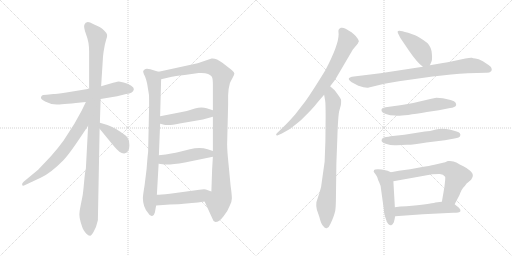
t = 0.00 s
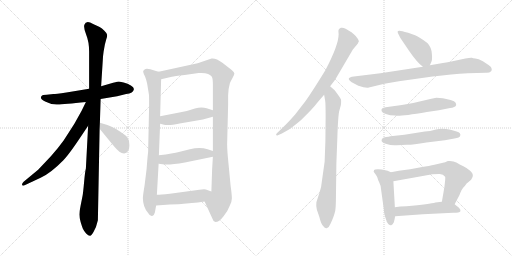
t = 2.80 s
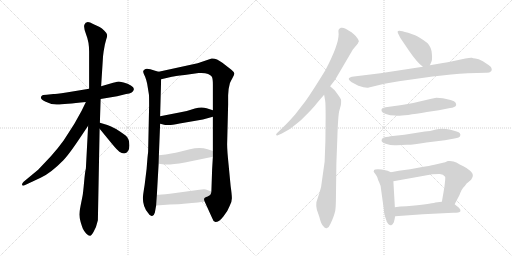
t = 5.59 s
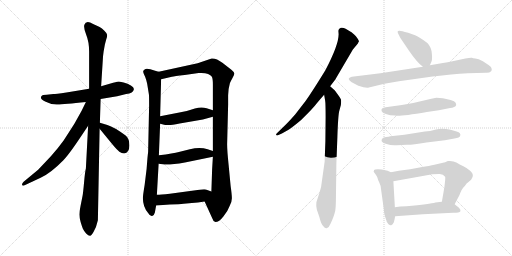
t = 8.39 s
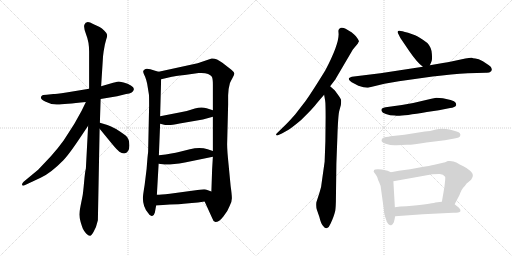
t = 11.18 s
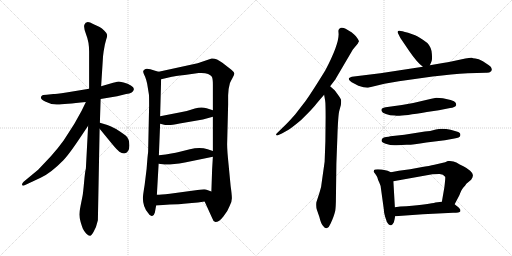
t = 13.98 s

The animated SVG that drew these frames (rendered in a browser with its animation timeline set to each time). Animation: 18 CSS @keyframes rules; one cycle of 13.98 s.

<svg version="1.1" viewBox="0 0 2048 1024" xmlns="http://www.w3.org/2000/svg">
  <g stroke="lightgray" stroke-dasharray="1,1" stroke-width="1" transform="scale(4, 4)">
    <line x1="0" y1="0" x2="256" y2="256"></line>
    <line x1="256" y1="0" x2="0" y2="256"></line>
    <line x1="128" y1="0" x2="128" y2="256"></line>
    <line x1="0" y1="128" x2="256" y2="128"></line>
    <line x1="256" y1="0" x2="512" y2="256"></line>
    <line x1="512" y1="0" x2="256" y2="256"></line>
    <line x1="384" y1="0" x2="384" y2="256"></line>
    <line x1="256" y1="128" x2="512" y2="128"></line>
  </g>
<g transform="scale(1, -1) translate(0, -850)">
   <style type="text/css">
    @keyframes keyframes0 {
      from {
       stroke: black;
       stroke-dashoffset: 609;
       stroke-width: 128;
       }
       66% {
       animation-timing-function: step-end;
       stroke: black;
       stroke-dashoffset: 0;
       stroke-width: 128;
       }
       to {
       stroke: black;
       stroke-width: 1024;
       }
       }
       #make-me-a-hanzi-animation-0 {
         animation: keyframes0 0.745605s both;
         animation-delay: 0.000000s;
         animation-timing-function: linear;
       }
    @keyframes keyframes1 {
      from {
       stroke: black;
       stroke-dashoffset: 1101;
       stroke-width: 128;
       }
       78% {
       animation-timing-function: step-end;
       stroke: black;
       stroke-dashoffset: 0;
       stroke-width: 128;
       }
       to {
       stroke: black;
       stroke-width: 1024;
       }
       }
       #make-me-a-hanzi-animation-1 {
         animation: keyframes1 1.145996s both;
         animation-delay: 0.745605s;
         animation-timing-function: linear;
       }
    @keyframes keyframes2 {
      from {
       stroke: black;
       stroke-dashoffset: 681;
       stroke-width: 128;
       }
       69% {
       animation-timing-function: step-end;
       stroke: black;
       stroke-dashoffset: 0;
       stroke-width: 128;
       }
       to {
       stroke: black;
       stroke-width: 1024;
       }
       }
       #make-me-a-hanzi-animation-2 {
         animation: keyframes2 0.804199s both;
         animation-delay: 1.891601s;
         animation-timing-function: linear;
       }
    @keyframes keyframes3 {
      from {
       stroke: black;
       stroke-dashoffset: 392;
       stroke-width: 128;
       }
       56% {
       animation-timing-function: step-end;
       stroke: black;
       stroke-dashoffset: 0;
       stroke-width: 128;
       }
       to {
       stroke: black;
       stroke-width: 1024;
       }
       }
       #make-me-a-hanzi-animation-3 {
         animation: keyframes3 0.569010s both;
         animation-delay: 2.695800s;
         animation-timing-function: linear;
       }
    @keyframes keyframes4 {
      from {
       stroke: black;
       stroke-dashoffset: 837;
       stroke-width: 128;
       }
       73% {
       animation-timing-function: step-end;
       stroke: black;
       stroke-dashoffset: 0;
       stroke-width: 128;
       }
       to {
       stroke: black;
       stroke-width: 1024;
       }
       }
       #make-me-a-hanzi-animation-4 {
         animation: keyframes4 0.931152s both;
         animation-delay: 3.264810s;
         animation-timing-function: linear;
       }
    @keyframes keyframes5 {
      from {
       stroke: black;
       stroke-dashoffset: 1097;
       stroke-width: 128;
       }
       78% {
       animation-timing-function: step-end;
       stroke: black;
       stroke-dashoffset: 0;
       stroke-width: 128;
       }
       to {
       stroke: black;
       stroke-width: 1024;
       }
       }
       #make-me-a-hanzi-animation-5 {
         animation: keyframes5 1.142741s both;
         animation-delay: 4.195962s;
         animation-timing-function: linear;
       }
    @keyframes keyframes6 {
      from {
       stroke: black;
       stroke-dashoffset: 458;
       stroke-width: 128;
       }
       60% {
       animation-timing-function: step-end;
       stroke: black;
       stroke-dashoffset: 0;
       stroke-width: 128;
       }
       to {
       stroke: black;
       stroke-width: 1024;
       }
       }
       #make-me-a-hanzi-animation-6 {
         animation: keyframes6 0.622721s both;
         animation-delay: 5.338703s;
         animation-timing-function: linear;
       }
    @keyframes keyframes7 {
      from {
       stroke: black;
       stroke-dashoffset: 467;
       stroke-width: 128;
       }
       60% {
       animation-timing-function: step-end;
       stroke: black;
       stroke-dashoffset: 0;
       stroke-width: 128;
       }
       to {
       stroke: black;
       stroke-width: 1024;
       }
       }
       #make-me-a-hanzi-animation-7 {
         animation: keyframes7 0.630046s both;
         animation-delay: 5.961424s;
         animation-timing-function: linear;
       }
    @keyframes keyframes8 {
      from {
       stroke: black;
       stroke-dashoffset: 475;
       stroke-width: 128;
       }
       61% {
       animation-timing-function: step-end;
       stroke: black;
       stroke-dashoffset: 0;
       stroke-width: 128;
       }
       to {
       stroke: black;
       stroke-width: 1024;
       }
       }
       #make-me-a-hanzi-animation-8 {
         animation: keyframes8 0.636556s both;
         animation-delay: 6.591470s;
         animation-timing-function: linear;
       }
    @keyframes keyframes9 {
      from {
       stroke: black;
       stroke-dashoffset: 774;
       stroke-width: 128;
       }
       72% {
       animation-timing-function: step-end;
       stroke: black;
       stroke-dashoffset: 0;
       stroke-width: 128;
       }
       to {
       stroke: black;
       stroke-width: 1024;
       }
       }
       #make-me-a-hanzi-animation-9 {
         animation: keyframes9 0.879883s both;
         animation-delay: 7.228026s;
         animation-timing-function: linear;
       }
    @keyframes keyframes10 {
      from {
       stroke: black;
       stroke-dashoffset: 804;
       stroke-width: 128;
       }
       72% {
       animation-timing-function: step-end;
       stroke: black;
       stroke-dashoffset: 0;
       stroke-width: 128;
       }
       to {
       stroke: black;
       stroke-width: 1024;
       }
       }
       #make-me-a-hanzi-animation-10 {
         animation: keyframes10 0.904297s both;
         animation-delay: 8.107909s;
         animation-timing-function: linear;
       }
    @keyframes keyframes11 {
      from {
       stroke: black;
       stroke-dashoffset: 419;
       stroke-width: 128;
       }
       58% {
       animation-timing-function: step-end;
       stroke: black;
       stroke-dashoffset: 0;
       stroke-width: 128;
       }
       to {
       stroke: black;
       stroke-width: 1024;
       }
       }
       #make-me-a-hanzi-animation-11 {
         animation: keyframes11 0.590983s both;
         animation-delay: 9.012206s;
         animation-timing-function: linear;
       }
    @keyframes keyframes12 {
      from {
       stroke: black;
       stroke-dashoffset: 814;
       stroke-width: 128;
       }
       73% {
       animation-timing-function: step-end;
       stroke: black;
       stroke-dashoffset: 0;
       stroke-width: 128;
       }
       to {
       stroke: black;
       stroke-width: 1024;
       }
       }
       #make-me-a-hanzi-animation-12 {
         animation: keyframes12 0.912435s both;
         animation-delay: 9.603189s;
         animation-timing-function: linear;
       }
    @keyframes keyframes13 {
      from {
       stroke: black;
       stroke-dashoffset: 536;
       stroke-width: 128;
       }
       64% {
       animation-timing-function: step-end;
       stroke: black;
       stroke-dashoffset: 0;
       stroke-width: 128;
       }
       to {
       stroke: black;
       stroke-width: 1024;
       }
       }
       #make-me-a-hanzi-animation-13 {
         animation: keyframes13 0.686198s both;
         animation-delay: 10.515624s;
         animation-timing-function: linear;
       }
    @keyframes keyframes14 {
      from {
       stroke: black;
       stroke-dashoffset: 548;
       stroke-width: 128;
       }
       64% {
       animation-timing-function: step-end;
       stroke: black;
       stroke-dashoffset: 0;
       stroke-width: 128;
       }
       to {
       stroke: black;
       stroke-width: 1024;
       }
       }
       #make-me-a-hanzi-animation-14 {
         animation: keyframes14 0.695964s both;
         animation-delay: 11.201822s;
         animation-timing-function: linear;
       }
    @keyframes keyframes15 {
      from {
       stroke: black;
       stroke-dashoffset: 474;
       stroke-width: 128;
       }
       61% {
       animation-timing-function: step-end;
       stroke: black;
       stroke-dashoffset: 0;
       stroke-width: 128;
       }
       to {
       stroke: black;
       stroke-width: 1024;
       }
       }
       #make-me-a-hanzi-animation-15 {
         animation: keyframes15 0.635742s both;
         animation-delay: 11.897786s;
         animation-timing-function: linear;
       }
    @keyframes keyframes16 {
      from {
       stroke: black;
       stroke-dashoffset: 646;
       stroke-width: 128;
       }
       68% {
       animation-timing-function: step-end;
       stroke: black;
       stroke-dashoffset: 0;
       stroke-width: 128;
       }
       to {
       stroke: black;
       stroke-width: 1024;
       }
       }
       #make-me-a-hanzi-animation-16 {
         animation: keyframes16 0.775716s both;
         animation-delay: 12.533528s;
         animation-timing-function: linear;
       }
    @keyframes keyframes17 {
      from {
       stroke: black;
       stroke-dashoffset: 510;
       stroke-width: 128;
       }
       62% {
       animation-timing-function: step-end;
       stroke: black;
       stroke-dashoffset: 0;
       stroke-width: 128;
       }
       to {
       stroke: black;
       stroke-width: 1024;
       }
       }
       #make-me-a-hanzi-animation-17 {
         animation: keyframes17 0.665039s both;
         animation-delay: 13.309244s;
         animation-timing-function: linear;
       }
</style>
<path d="M 402.5 454.0 L 468.5 465.0 L 504.5 474.0 Q 533.5 477.0 535.5 493.0 Q 536.5 500.0 523.5 508.0 Q 511.5 516.0 494.5 520.0 L 475.5 524.0 Q 472.5 524.0 452.5 519.0 L 404.5 505.0 L 356.5 495.0 L 265.5 480.0 Q 221.5 474.0 213.5 474.0 L 186.5 471.0 Q 168.5 471.0 166.5 466.0 Q 156.5 456.0 180.5 444.0 Q 204.5 431.0 230.5 432.0 Q 256.5 433.0 343.5 442.0 L 402.5 454.0 Z" fill="lightgray"></path> 
<path d="M 399.5 359.0 L 402.5 454.0 L 404.5 505.0 L 411.5 615.0 Q 411.5 623.0 414.5 644.0 L 419.5 672.0 L 424.5 691.0 Q 429.5 705.0 428.5 711.0 Q 428.5 716.0 417.5 727.0 Q 407.5 737.0 398.5 742.0 L 372.5 754.0 Q 344.5 771.0 337.5 751.0 Q 333.5 741.0 344.5 712.0 Q 356.5 682.0 356.5 644.0 L 356.5 495.0 L 352.5 347.0 L 343.5 176.0 Q 340.5 167.0 336.5 123.0 Q 332.5 79.0 330.5 68.0 L 322.5 28.0 Q 317.5 4.0 317.5 -8.0 Q 317.5 -21.0 322.5 -38.0 Q 327.5 -55.0 331.5 -65.0 Q 336.5 -75.0 344.5 -84.0 Q 353.5 -93.0 359.5 -93.0 Q 364.5 -95.0 374.5 -77.0 Q 385.5 -59.0 391.5 -31.0 L 398.5 335.0 L 399.5 359.0 Z" fill="lightgray"></path> 
<path d="M 343.5 442.0 L 326.5 407.0 L 297.5 355.0 L 254.5 288.0 Q 234.5 260.0 203.5 225.0 L 152.5 171.0 L 94.5 123.0 Q 86.5 115.0 88.5 110.0 Q 90.5 105.0 100.5 110.0 L 162.5 139.0 Q 202.5 157.0 253.5 209.0 Q 277.5 234.0 328.5 311.0 L 352.5 347.0 C 428.5 460.0 356.5 469.0 343.5 442.0 Z" fill="lightgray"></path> 
<path d="M 496.5 236.0 Q 517.5 240.0 517.5 268.0 Q 517.5 296.0 502.5 308.0 Q 456.5 342.0 429.5 350.0 L 399.5 359.0 C 372.5 367.0 379.5 358.0 398.5 335.0 L 448.5 274.0 Q 468.5 250.0 477.5 243.0 Q 486.5 236.0 496.5 236.0 Z" fill="lightgray"></path> 
<path d="M 634.5 563.0 L 620.5 567.0 Q 585.5 580.0 578.5 572.0 Q 572.5 568.0 572.5 563.0 Q 573.5 557.0 580.5 543.0 Q 586.5 527.0 588.5 516.0 L 595.5 473.0 Q 596.5 470.0 596.5 429.0 L 592.5 242.0 Q 590.5 229.0 586.5 175.0 L 578.5 110.0 Q 571.5 67.0 571.5 58.0 Q 571.5 22.0 592.5 -2.0 Q 600.5 -16.0 608.5 -14.0 Q 616.5 -12.0 619.5 0.0 L 624.5 28.0 L 627.5 71.0 L 634.5 195.0 L 635.5 229.0 L 640.5 355.0 L 640.5 385.0 L 644.5 533.0 C 645.5 560.0 645.5 560.0 634.5 563.0 Z" fill="lightgray"></path> 
<path d="M 912.5 469.0 L 914.5 494.0 L 919.5 517.0 Q 921.5 523.0 929.5 537.0 Q 937.5 551.0 937.5 556.0 Q 937.5 561.0 925.5 571.0 L 889.5 599.0 Q 864.5 618.0 846.5 616.0 L 790.5 597.0 L 634.5 563.0 C 605.5 557.0 615.5 526.0 644.5 533.0 L 687.5 543.0 Q 696.5 545.0 738.5 550.0 L 794.5 558.0 Q 836.5 561.0 847.5 543.0 Q 851.5 535.0 851.5 512.0 L 851.5 409.0 L 851.5 383.0 L 851.5 246.0 L 851.5 223.0 L 848.5 173.0 L 845.5 84.0 C 844.5 54.0 806.5 71.0 818.5 44.0 L 848.5 -22.0 Q 852.5 -36.0 861.5 -38.0 Q 876.5 -38.0 893.5 -16.0 Q 911.5 6.0 918.5 26.0 Q 927.5 42.0 927.5 57.0 Q 927.5 71.0 922.5 106.0 L 914.5 190.0 Q 908.5 248.0 908.5 273.0 L 912.5 432.0 L 912.5 469.0 Z" fill="lightgray"></path> 
<path d="M 640.5 355.0 L 660.5 350.0 L 673.5 350.0 Q 681.5 349.0 718.5 356.0 L 811.5 372.0 L 851.5 383.0 C 880.5 391.0 880.5 400.0 851.5 409.0 L 826.5 417.0 Q 805.5 424.0 779.5 416.0 Q 754.5 407.0 722.5 401.0 L 640.5 385.0 C 611.5 379.0 611.5 362.0 640.5 355.0 Z" fill="lightgray"></path> 
<path d="M 634.5 195.0 L 650.5 193.0 Q 674.5 189.0 739.5 200.0 L 851.5 223.0 C 880.5 229.0 879.5 237.0 851.5 246.0 L 830.5 253.0 Q 799.5 263.0 759.5 253.0 L 715.5 242.0 Q 694.5 236.0 635.5 229.0 C 605.5 225.0 604.5 199.0 634.5 195.0 Z" fill="lightgray"></path> 
<path d="M 624.5 28.0 L 679.5 32.0 Q 719.5 33.0 734.5 35.0 L 767.5 38.0 Q 790.5 40.0 818.5 44.0 C 848.5 48.0 873.5 74.0 845.5 84.0 L 823.5 92.0 Q 817.5 94.0 797.5 91.0 L 679.5 75.0 Q 641.5 71.0 627.5 71.0 C 597.5 70.0 594.5 26.0 624.5 28.0 Z" fill="lightgray"></path> 
<path d="M 1320.5 505.0 L 1340.5 531.0 L 1411.5 652.0 L 1431.5 676.0 L 1433.5 681.0 Q 1440.5 684.0 1423.5 705.0 Q 1408.5 721.0 1402.5 723.0 L 1382.5 735.0 Q 1372.5 741.0 1363.5 739.0 Q 1353.5 736.0 1353.5 727.0 L 1354.5 713.0 Q 1354.5 670.0 1301.5 569.0 Q 1245.5 478.0 1221.5 445.0 L 1180.5 392.0 Q 1161.5 370.0 1143.5 352.0 L 1107.5 317.0 Q 1103.5 313.0 1104.5 310.0 Q 1106.5 307.0 1111.5 309.0 L 1127.5 316.0 L 1152.5 330.0 Q 1167.5 339.0 1204.5 370.0 Q 1253.5 418.0 1266.5 436.0 Q 1280.5 453.0 1296.5 471.0 L 1320.5 505.0 Z" fill="lightgray"></path> 
<path d="M 1302.5 383.0 L 1301.5 284.0 L 1298.5 203.0 L 1287.5 125.0 Q 1285.5 100.0 1278.5 81.0 L 1265.5 41.0 Q 1263.5 23.0 1267.5 11.0 L 1277.5 -18.0 Q 1283.5 -45.0 1293.5 -55.0 Q 1300.5 -65.0 1308.5 -62.0 Q 1316.5 -59.0 1322.5 -44.0 Q 1329.5 -29.0 1333.5 -18.0 Q 1337.5 -7.0 1339.5 1.0 Q 1342.5 8.0 1343.5 43.0 L 1345.5 196.0 L 1349.5 302.0 Q 1352.5 393.0 1357.5 408.0 L 1363.5 430.0 Q 1365.5 448.0 1363.5 453.0 Q 1361.5 458.0 1350.5 473.0 Q 1340.5 487.0 1338.5 489.0 L 1320.5 505.0 C 1298.5 525.0 1291.5 501.0 1296.5 471.0 L 1300.5 448.0 Q 1302.5 437.0 1302.5 383.0 Z" fill="lightgray"></path> 
<path d="M 1719.5 589.0 L 1725.5 603.0 Q 1729.5 608.0 1727.5 634.0 Q 1726.5 660.0 1709.5 678.0 Q 1679.5 701.0 1660.5 709.0 L 1632.5 719.0 Q 1604.5 727.0 1598.5 727.0 Q 1585.5 728.0 1593.5 714.0 L 1601.5 698.0 L 1637.5 645.0 Q 1667.5 601.0 1691.5 583.0 C 1710.5 568.0 1710.5 568.0 1719.5 589.0 Z" fill="lightgray"></path> 
<path d="M 1537.5 515.0 L 1595.5 525.0 L 1730.5 544.0 Q 1807.5 553.0 1871.5 557.0 L 1943.5 559.0 Q 1957.5 558.0 1964.5 565.0 Q 1968.5 570.0 1966.5 575.0 Q 1966.5 582.0 1955.5 589.0 L 1931.5 605.0 Q 1913.5 615.0 1901.5 616.0 Q 1890.5 617.0 1887.5 619.0 Q 1881.5 620.0 1861.5 616.0 L 1805.5 604.0 Q 1792.5 601.0 1771.5 598.0 L 1719.5 589.0 L 1691.5 583.0 L 1521.5 557.0 L 1407.5 543.0 Q 1398.5 541.0 1395.5 537.0 Q 1393.5 533.0 1399.5 527.0 Q 1406.5 520.0 1414.5 517.0 L 1433.5 507.0 Q 1463.5 497.0 1475.5 500.0 L 1537.5 515.0 Z" fill="lightgray"></path> 
<path d="M 1771.5 457.0 L 1745.5 459.0 Q 1741.5 459.0 1712.5 452.0 Q 1658.5 438.0 1607.5 430.0 L 1542.5 421.0 Q 1533.5 419.0 1528.5 416.0 Q 1524.5 413.0 1526.5 406.0 Q 1528.5 399.0 1543.5 394.0 Q 1559.5 388.0 1580.5 388.0 Q 1589.5 382.0 1707.5 402.0 L 1755.5 409.0 L 1800.5 418.0 Q 1809.5 419.0 1816.5 422.0 Q 1823.5 425.0 1824.5 429.0 Q 1825.5 433.0 1822.5 439.0 Q 1819.5 445.0 1802.5 450.0 L 1771.5 457.0 Z" fill="lightgray"></path> 
<path d="M 1529.5 296.0 Q 1518.5 283.0 1542.5 275.0 Q 1566.5 267.0 1586.5 269.0 Q 1607.5 271.0 1626.5 271.0 Q 1645.5 270.0 1705.5 280.0 L 1779.5 289.0 L 1817.5 296.0 Q 1839.5 299.0 1840.5 306.0 Q 1845.5 320.0 1826.5 324.0 L 1802.5 331.0 Q 1768.5 338.0 1743.5 332.0 Q 1719.5 325.0 1699.5 324.0 L 1617.5 311.0 L 1561.5 305.0 Q 1555.5 303.0 1544.5 302.0 Q 1533.5 301.0 1529.5 296.0 Z" fill="lightgray"></path> 
<path d="M 1563.5 161.0 L 1550.5 167.0 Q 1544.5 169.0 1526.5 172.0 Q 1509.5 174.0 1500.5 172.0 Q 1495.5 172.0 1494.5 163.0 Q 1508.5 145.0 1509.5 140.0 Q 1510.5 134.0 1517.5 119.0 Q 1523.5 106.0 1523.5 98.0 L 1535.5 11.0 Q 1535.5 -1.0 1540.5 -17.0 Q 1546.5 -34.0 1546.5 -36.0 Q 1558.5 -56.0 1566.5 -50.0 Q 1569.5 -49.0 1575.5 -39.0 Q 1579.5 -23.0 1580.5 -15.0 L 1579.5 21.0 L 1573.5 125.0 C 1571.5 155.0 1571.5 157.0 1563.5 161.0 Z" fill="lightgray"></path> 
<path d="M 1780.5 201.0 L 1737.5 191.0 Q 1719.5 187.0 1683.5 181.0 L 1640.5 173.0 L 1595.5 167.0 L 1563.5 161.0 C 1534.5 155.0 1543.5 120.0 1573.5 125.0 L 1729.5 153.0 L 1756.5 154.0 Q 1772.5 155.0 1780.5 143.0 Q 1782.5 142.0 1777.5 101.0 L 1767.5 43.0 C 1762.5 13.0 1804.5 6.0 1818.5 33.0 L 1837.5 69.0 Q 1846.5 93.0 1853.5 100.0 Q 1860.5 107.0 1865.5 115.0 L 1884.5 131.0 Q 1892.5 143.0 1891.5 150.0 Q 1891.5 157.0 1880.5 167.0 Q 1869.5 177.0 1853.5 185.0 Q 1838.5 192.0 1825.5 200.0 Q 1812.5 208.0 1791.5 206.0 Q 1783.5 202.0 1780.5 201.0 Z" fill="lightgray"></path> 
<path d="M 1580.5 -15.0 L 1691.5 -7.0 L 1812.5 -1.0 Q 1838.5 -1.0 1841.5 5.0 Q 1842.5 5.0 1840.5 13.0 Q 1837.5 19.0 1818.5 33.0 C 1800.5 47.0 1797.5 46.0 1767.5 43.0 L 1741.5 40.0 Q 1721.5 34.0 1625.5 25.0 Q 1599.5 25.0 1579.5 21.0 C 1549.5 16.0 1550.5 -17.0 1580.5 -15.0 Z" fill="lightgray"></path> 
      <clipPath id="make-me-a-hanzi-clip-0">
      <path d="M 402.5 454.0 L 468.5 465.0 L 504.5 474.0 Q 533.5 477.0 535.5 493.0 Q 536.5 500.0 523.5 508.0 Q 511.5 516.0 494.5 520.0 L 475.5 524.0 Q 472.5 524.0 452.5 519.0 L 404.5 505.0 L 356.5 495.0 L 265.5 480.0 Q 221.5 474.0 213.5 474.0 L 186.5 471.0 Q 168.5 471.0 166.5 466.0 Q 156.5 456.0 180.5 444.0 Q 204.5 431.0 230.5 432.0 Q 256.5 433.0 343.5 442.0 L 402.5 454.0 Z" fill="lightgray"></path>
      </clipPath>
      <path clip-path="url(#make-me-a-hanzi-clip-0)" d="M 174.5 459.0 L 251.5 455.0 L 346.5 467.0 L 475.5 496.0 L 523.5 493.0 " fill="none" id="make-me-a-hanzi-animation-0" stroke-dasharray="481 962" stroke-linecap="round"></path>

      <clipPath id="make-me-a-hanzi-clip-1">
      <path d="M 399.5 359.0 L 402.5 454.0 L 404.5 505.0 L 411.5 615.0 Q 411.5 623.0 414.5 644.0 L 419.5 672.0 L 424.5 691.0 Q 429.5 705.0 428.5 711.0 Q 428.5 716.0 417.5 727.0 Q 407.5 737.0 398.5 742.0 L 372.5 754.0 Q 344.5 771.0 337.5 751.0 Q 333.5 741.0 344.5 712.0 Q 356.5 682.0 356.5 644.0 L 356.5 495.0 L 352.5 347.0 L 343.5 176.0 Q 340.5 167.0 336.5 123.0 Q 332.5 79.0 330.5 68.0 L 322.5 28.0 Q 317.5 4.0 317.5 -8.0 Q 317.5 -21.0 322.5 -38.0 Q 327.5 -55.0 331.5 -65.0 Q 336.5 -75.0 344.5 -84.0 Q 353.5 -93.0 359.5 -93.0 Q 364.5 -95.0 374.5 -77.0 Q 385.5 -59.0 391.5 -31.0 L 398.5 335.0 L 399.5 359.0 Z" fill="lightgray"></path>
      </clipPath>
      <path clip-path="url(#make-me-a-hanzi-clip-1)" d="M 351.5 748.0 L 387.5 702.0 L 370.5 198.0 L 354.5 -12.0 L 358.5 -84.0 " fill="none" id="make-me-a-hanzi-animation-1" stroke-dasharray="973 1946" stroke-linecap="round"></path>

      <clipPath id="make-me-a-hanzi-clip-2">
      <path d="M 343.5 442.0 L 326.5 407.0 L 297.5 355.0 L 254.5 288.0 Q 234.5 260.0 203.5 225.0 L 152.5 171.0 L 94.5 123.0 Q 86.5 115.0 88.5 110.0 Q 90.5 105.0 100.5 110.0 L 162.5 139.0 Q 202.5 157.0 253.5 209.0 Q 277.5 234.0 328.5 311.0 L 352.5 347.0 C 428.5 460.0 356.5 469.0 343.5 442.0 Z" fill="lightgray"></path>
      </clipPath>
      <path clip-path="url(#make-me-a-hanzi-clip-2)" d="M 350.5 438.0 L 327.5 355.0 L 260.5 255.0 L 178.5 169.0 L 94.5 115.0 " fill="none" id="make-me-a-hanzi-animation-2" stroke-dasharray="553 1106" stroke-linecap="round"></path>

      <clipPath id="make-me-a-hanzi-clip-3">
      <path d="M 496.5 236.0 Q 517.5 240.0 517.5 268.0 Q 517.5 296.0 502.5 308.0 Q 456.5 342.0 429.5 350.0 L 399.5 359.0 C 372.5 367.0 379.5 358.0 398.5 335.0 L 448.5 274.0 Q 468.5 250.0 477.5 243.0 Q 486.5 236.0 496.5 236.0 Z" fill="lightgray"></path>
      </clipPath>
      <path clip-path="url(#make-me-a-hanzi-clip-3)" d="M 405.5 353.0 L 411.5 340.0 L 484.5 281.0 L 494.5 255.0 " fill="none" id="make-me-a-hanzi-animation-3" stroke-dasharray="264 528" stroke-linecap="round"></path>

      <clipPath id="make-me-a-hanzi-clip-4">
      <path d="M 634.5 563.0 L 620.5 567.0 Q 585.5 580.0 578.5 572.0 Q 572.5 568.0 572.5 563.0 Q 573.5 557.0 580.5 543.0 Q 586.5 527.0 588.5 516.0 L 595.5 473.0 Q 596.5 470.0 596.5 429.0 L 592.5 242.0 Q 590.5 229.0 586.5 175.0 L 578.5 110.0 Q 571.5 67.0 571.5 58.0 Q 571.5 22.0 592.5 -2.0 Q 600.5 -16.0 608.5 -14.0 Q 616.5 -12.0 619.5 0.0 L 624.5 28.0 L 627.5 71.0 L 634.5 195.0 L 635.5 229.0 L 640.5 355.0 L 640.5 385.0 L 644.5 533.0 C 645.5 560.0 645.5 560.0 634.5 563.0 Z" fill="lightgray"></path>
      </clipPath>
      <path clip-path="url(#make-me-a-hanzi-clip-4)" d="M 583.5 562.0 L 611.5 539.0 L 619.5 482.0 L 615.5 253.0 L 598.5 51.0 L 606.5 -4.0 " fill="none" id="make-me-a-hanzi-animation-4" stroke-dasharray="709 1418" stroke-linecap="round"></path>

      <clipPath id="make-me-a-hanzi-clip-5">
      <path d="M 912.5 469.0 L 914.5 494.0 L 919.5 517.0 Q 921.5 523.0 929.5 537.0 Q 937.5 551.0 937.5 556.0 Q 937.5 561.0 925.5 571.0 L 889.5 599.0 Q 864.5 618.0 846.5 616.0 L 790.5 597.0 L 634.5 563.0 C 605.5 557.0 615.5 526.0 644.5 533.0 L 687.5 543.0 Q 696.5 545.0 738.5 550.0 L 794.5 558.0 Q 836.5 561.0 847.5 543.0 Q 851.5 535.0 851.5 512.0 L 851.5 409.0 L 851.5 383.0 L 851.5 246.0 L 851.5 223.0 L 848.5 173.0 L 845.5 84.0 C 844.5 54.0 806.5 71.0 818.5 44.0 L 848.5 -22.0 Q 852.5 -36.0 861.5 -38.0 Q 876.5 -38.0 893.5 -16.0 Q 911.5 6.0 918.5 26.0 Q 927.5 42.0 927.5 57.0 Q 927.5 71.0 922.5 106.0 L 914.5 190.0 Q 908.5 248.0 908.5 273.0 L 912.5 432.0 L 912.5 469.0 Z" fill="lightgray"></path>
      </clipPath>
      <path clip-path="url(#make-me-a-hanzi-clip-5)" d="M 643.5 558.0 L 654.5 551.0 L 786.5 577.0 L 850.5 583.0 L 874.5 567.0 L 888.5 547.0 L 881.5 475.0 L 879.5 268.0 L 885.5 78.0 L 872.5 39.0 L 863.5 -26.0 " fill="none" id="make-me-a-hanzi-animation-5" stroke-dasharray="969 1938" stroke-linecap="round"></path>

      <clipPath id="make-me-a-hanzi-clip-6">
      <path d="M 640.5 355.0 L 660.5 350.0 L 673.5 350.0 Q 681.5 349.0 718.5 356.0 L 811.5 372.0 L 851.5 383.0 C 880.5 391.0 880.5 400.0 851.5 409.0 L 826.5 417.0 Q 805.5 424.0 779.5 416.0 Q 754.5 407.0 722.5 401.0 L 640.5 385.0 C 611.5 379.0 611.5 362.0 640.5 355.0 Z" fill="lightgray"></path>
      </clipPath>
      <path clip-path="url(#make-me-a-hanzi-clip-6)" d="M 649.5 378.0 L 659.5 369.0 L 704.5 374.0 L 792.5 395.0 L 834.5 396.0 L 842.5 403.0 " fill="none" id="make-me-a-hanzi-animation-6" stroke-dasharray="330 660" stroke-linecap="round"></path>

      <clipPath id="make-me-a-hanzi-clip-7">
      <path d="M 634.5 195.0 L 650.5 193.0 Q 674.5 189.0 739.5 200.0 L 851.5 223.0 C 880.5 229.0 879.5 237.0 851.5 246.0 L 830.5 253.0 Q 799.5 263.0 759.5 253.0 L 715.5 242.0 Q 694.5 236.0 635.5 229.0 C 605.5 225.0 604.5 199.0 634.5 195.0 Z" fill="lightgray"></path>
      </clipPath>
      <path clip-path="url(#make-me-a-hanzi-clip-7)" d="M 639.5 201.0 L 656.5 212.0 L 797.5 235.0 L 836.5 235.0 L 843.5 229.0 " fill="none" id="make-me-a-hanzi-animation-7" stroke-dasharray="339 678" stroke-linecap="round"></path>

      <clipPath id="make-me-a-hanzi-clip-8">
      <path d="M 624.5 28.0 L 679.5 32.0 Q 719.5 33.0 734.5 35.0 L 767.5 38.0 Q 790.5 40.0 818.5 44.0 C 848.5 48.0 873.5 74.0 845.5 84.0 L 823.5 92.0 Q 817.5 94.0 797.5 91.0 L 679.5 75.0 Q 641.5 71.0 627.5 71.0 C 597.5 70.0 594.5 26.0 624.5 28.0 Z" fill="lightgray"></path>
      </clipPath>
      <path clip-path="url(#make-me-a-hanzi-clip-8)" d="M 630.5 35.0 L 646.5 51.0 L 804.5 67.0 L 838.5 82.0 " fill="none" id="make-me-a-hanzi-animation-8" stroke-dasharray="347 694" stroke-linecap="round"></path>

      <clipPath id="make-me-a-hanzi-clip-9">
      <path d="M 1320.5 505.0 L 1340.5 531.0 L 1411.5 652.0 L 1431.5 676.0 L 1433.5 681.0 Q 1440.5 684.0 1423.5 705.0 Q 1408.5 721.0 1402.5 723.0 L 1382.5 735.0 Q 1372.5 741.0 1363.5 739.0 Q 1353.5 736.0 1353.5 727.0 L 1354.5 713.0 Q 1354.5 670.0 1301.5 569.0 Q 1245.5 478.0 1221.5 445.0 L 1180.5 392.0 Q 1161.5 370.0 1143.5 352.0 L 1107.5 317.0 Q 1103.5 313.0 1104.5 310.0 Q 1106.5 307.0 1111.5 309.0 L 1127.5 316.0 L 1152.5 330.0 Q 1167.5 339.0 1204.5 370.0 Q 1253.5 418.0 1266.5 436.0 Q 1280.5 453.0 1296.5 471.0 L 1320.5 505.0 Z" fill="lightgray"></path>
      </clipPath>
      <path clip-path="url(#make-me-a-hanzi-clip-9)" d="M 1368.5 725.0 L 1389.5 685.0 L 1316.5 543.0 L 1274.5 480.0 L 1201.5 389.0 L 1141.5 334.0 L 1108.5 312.0 " fill="none" id="make-me-a-hanzi-animation-9" stroke-dasharray="646 1292" stroke-linecap="round"></path>

      <clipPath id="make-me-a-hanzi-clip-10">
      <path d="M 1302.5 383.0 L 1301.5 284.0 L 1298.5 203.0 L 1287.5 125.0 Q 1285.5 100.0 1278.5 81.0 L 1265.5 41.0 Q 1263.5 23.0 1267.5 11.0 L 1277.5 -18.0 Q 1283.5 -45.0 1293.5 -55.0 Q 1300.5 -65.0 1308.5 -62.0 Q 1316.5 -59.0 1322.5 -44.0 Q 1329.5 -29.0 1333.5 -18.0 Q 1337.5 -7.0 1339.5 1.0 Q 1342.5 8.0 1343.5 43.0 L 1345.5 196.0 L 1349.5 302.0 Q 1352.5 393.0 1357.5 408.0 L 1363.5 430.0 Q 1365.5 448.0 1363.5 453.0 Q 1361.5 458.0 1350.5 473.0 Q 1340.5 487.0 1338.5 489.0 L 1320.5 505.0 C 1298.5 525.0 1291.5 501.0 1296.5 471.0 L 1300.5 448.0 Q 1302.5 437.0 1302.5 383.0 Z" fill="lightgray"></path>
      </clipPath>
      <path clip-path="url(#make-me-a-hanzi-clip-10)" d="M 1320.5 496.0 L 1332.5 432.0 L 1320.5 173.0 L 1303.5 32.0 L 1305.5 -50.0 " fill="none" id="make-me-a-hanzi-animation-10" stroke-dasharray="676 1352" stroke-linecap="round"></path>

      <clipPath id="make-me-a-hanzi-clip-11">
      <path d="M 1719.5 589.0 L 1725.5 603.0 Q 1729.5 608.0 1727.5 634.0 Q 1726.5 660.0 1709.5 678.0 Q 1679.5 701.0 1660.5 709.0 L 1632.5 719.0 Q 1604.5 727.0 1598.5 727.0 Q 1585.5 728.0 1593.5 714.0 L 1601.5 698.0 L 1637.5 645.0 Q 1667.5 601.0 1691.5 583.0 C 1710.5 568.0 1710.5 568.0 1719.5 589.0 Z" fill="lightgray"></path>
      </clipPath>
      <path clip-path="url(#make-me-a-hanzi-clip-11)" d="M 1600.5 719.0 L 1683.5 648.0 L 1696.5 623.0 L 1695.5 597.0 " fill="none" id="make-me-a-hanzi-animation-11" stroke-dasharray="291 582" stroke-linecap="round"></path>

      <clipPath id="make-me-a-hanzi-clip-12">
      <path d="M 1537.5 515.0 L 1595.5 525.0 L 1730.5 544.0 Q 1807.5 553.0 1871.5 557.0 L 1943.5 559.0 Q 1957.5 558.0 1964.5 565.0 Q 1968.5 570.0 1966.5 575.0 Q 1966.5 582.0 1955.5 589.0 L 1931.5 605.0 Q 1913.5 615.0 1901.5 616.0 Q 1890.5 617.0 1887.5 619.0 Q 1881.5 620.0 1861.5 616.0 L 1805.5 604.0 Q 1792.5 601.0 1771.5 598.0 L 1719.5 589.0 L 1691.5 583.0 L 1521.5 557.0 L 1407.5 543.0 Q 1398.5 541.0 1395.5 537.0 Q 1393.5 533.0 1399.5 527.0 Q 1406.5 520.0 1414.5 517.0 L 1433.5 507.0 Q 1463.5 497.0 1475.5 500.0 L 1537.5 515.0 Z" fill="lightgray"></path>
      </clipPath>
      <path clip-path="url(#make-me-a-hanzi-clip-12)" d="M 1404.5 535.0 L 1469.5 525.0 L 1874.5 588.0 L 1912.5 585.0 L 1954.5 572.0 " fill="none" id="make-me-a-hanzi-animation-12" stroke-dasharray="686 1372" stroke-linecap="round"></path>

      <clipPath id="make-me-a-hanzi-clip-13">
      <path d="M 1771.5 457.0 L 1745.5 459.0 Q 1741.5 459.0 1712.5 452.0 Q 1658.5 438.0 1607.5 430.0 L 1542.5 421.0 Q 1533.5 419.0 1528.5 416.0 Q 1524.5 413.0 1526.5 406.0 Q 1528.5 399.0 1543.5 394.0 Q 1559.5 388.0 1580.5 388.0 Q 1589.5 382.0 1707.5 402.0 L 1755.5 409.0 L 1800.5 418.0 Q 1809.5 419.0 1816.5 422.0 Q 1823.5 425.0 1824.5 429.0 Q 1825.5 433.0 1822.5 439.0 Q 1819.5 445.0 1802.5 450.0 L 1771.5 457.0 Z" fill="lightgray"></path>
      </clipPath>
      <path clip-path="url(#make-me-a-hanzi-clip-13)" d="M 1536.5 409.0 L 1607.5 408.0 L 1750.5 434.0 L 1814.5 432.0 " fill="none" id="make-me-a-hanzi-animation-13" stroke-dasharray="408 816" stroke-linecap="round"></path>

      <clipPath id="make-me-a-hanzi-clip-14">
      <path d="M 1529.5 296.0 Q 1518.5 283.0 1542.5 275.0 Q 1566.5 267.0 1586.5 269.0 Q 1607.5 271.0 1626.5 271.0 Q 1645.5 270.0 1705.5 280.0 L 1779.5 289.0 L 1817.5 296.0 Q 1839.5 299.0 1840.5 306.0 Q 1845.5 320.0 1826.5 324.0 L 1802.5 331.0 Q 1768.5 338.0 1743.5 332.0 Q 1719.5 325.0 1699.5 324.0 L 1617.5 311.0 L 1561.5 305.0 Q 1555.5 303.0 1544.5 302.0 Q 1533.5 301.0 1529.5 296.0 Z" fill="lightgray"></path>
      </clipPath>
      <path clip-path="url(#make-me-a-hanzi-clip-14)" d="M 1539.5 288.0 L 1619.5 290.0 L 1776.5 312.0 L 1829.5 311.0 " fill="none" id="make-me-a-hanzi-animation-14" stroke-dasharray="420 840" stroke-linecap="round"></path>

      <clipPath id="make-me-a-hanzi-clip-15">
      <path d="M 1563.5 161.0 L 1550.5 167.0 Q 1544.5 169.0 1526.5 172.0 Q 1509.5 174.0 1500.5 172.0 Q 1495.5 172.0 1494.5 163.0 Q 1508.5 145.0 1509.5 140.0 Q 1510.5 134.0 1517.5 119.0 Q 1523.5 106.0 1523.5 98.0 L 1535.5 11.0 Q 1535.5 -1.0 1540.5 -17.0 Q 1546.5 -34.0 1546.5 -36.0 Q 1558.5 -56.0 1566.5 -50.0 Q 1569.5 -49.0 1575.5 -39.0 Q 1579.5 -23.0 1580.5 -15.0 L 1579.5 21.0 L 1573.5 125.0 C 1571.5 155.0 1571.5 157.0 1563.5 161.0 Z" fill="lightgray"></path>
      </clipPath>
      <path clip-path="url(#make-me-a-hanzi-clip-15)" d="M 1507.5 161.0 L 1539.5 140.0 L 1547.5 116.0 L 1562.5 -38.0 " fill="none" id="make-me-a-hanzi-animation-15" stroke-dasharray="346 692" stroke-linecap="round"></path>

      <clipPath id="make-me-a-hanzi-clip-16">
      <path d="M 1780.5 201.0 L 1737.5 191.0 Q 1719.5 187.0 1683.5 181.0 L 1640.5 173.0 L 1595.5 167.0 L 1563.5 161.0 C 1534.5 155.0 1543.5 120.0 1573.5 125.0 L 1729.5 153.0 L 1756.5 154.0 Q 1772.5 155.0 1780.5 143.0 Q 1782.5 142.0 1777.5 101.0 L 1767.5 43.0 C 1762.5 13.0 1804.5 6.0 1818.5 33.0 L 1837.5 69.0 Q 1846.5 93.0 1853.5 100.0 Q 1860.5 107.0 1865.5 115.0 L 1884.5 131.0 Q 1892.5 143.0 1891.5 150.0 Q 1891.5 157.0 1880.5 167.0 Q 1869.5 177.0 1853.5 185.0 Q 1838.5 192.0 1825.5 200.0 Q 1812.5 208.0 1791.5 206.0 Q 1783.5 202.0 1780.5 201.0 Z" fill="lightgray"></path>
      </clipPath>
      <path clip-path="url(#make-me-a-hanzi-clip-16)" d="M 1569.5 156.0 L 1586.5 146.0 L 1749.5 174.0 L 1778.5 176.0 L 1806.5 169.0 L 1828.5 145.0 L 1826.5 137.0 L 1802.5 67.0 L 1775.5 49.0 " fill="none" id="make-me-a-hanzi-animation-16" stroke-dasharray="518 1036" stroke-linecap="round"></path>

      <clipPath id="make-me-a-hanzi-clip-17">
      <path d="M 1580.5 -15.0 L 1691.5 -7.0 L 1812.5 -1.0 Q 1838.5 -1.0 1841.5 5.0 Q 1842.5 5.0 1840.5 13.0 Q 1837.5 19.0 1818.5 33.0 C 1800.5 47.0 1797.5 46.0 1767.5 43.0 L 1741.5 40.0 Q 1721.5 34.0 1625.5 25.0 Q 1599.5 25.0 1579.5 21.0 C 1549.5 16.0 1550.5 -17.0 1580.5 -15.0 Z" fill="lightgray"></path>
      </clipPath>
      <path clip-path="url(#make-me-a-hanzi-clip-17)" d="M 1588.5 -9.0 L 1602.5 5.0 L 1763.5 20.0 L 1816.5 16.0 L 1834.5 8.0 " fill="none" id="make-me-a-hanzi-animation-17" stroke-dasharray="382 764" stroke-linecap="round"></path>

</g>
</svg>
